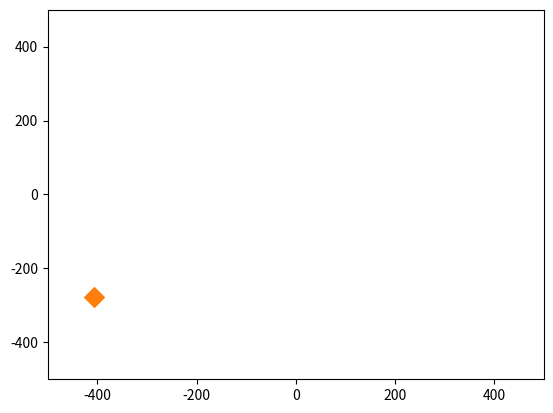
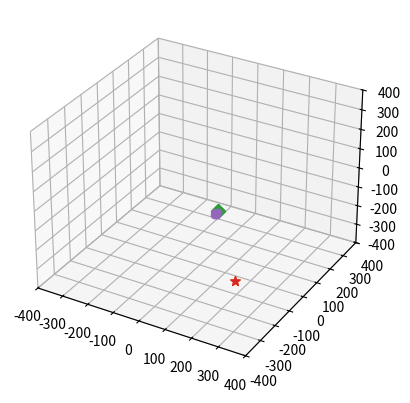

These figures' Python source, in order:
import numpy as np
import matplotlib.pyplot as plt
from mpl_toolkits.mplot3d import Axes3D


def initialize_random(param, pred=False, food=False):
    '''
    This function initializes the agents, as well as the plotting window

    Parameters
    ----------
    param : dict
        Holds the necessary parameters.

    Raises
    ------
    ValueError
        Dimension is not supplied or invalid.

    Returns
    -------
    agent_old : np.ndarray
        Zeros.
    agent_now : np.ndarray
        Initial positions of agents.
    double_agent: np array, initial position of predator
    fig : figure object
        Figure to plot in.
    ax : artist object
        Artist axis to plot in.

    '''
    n = param["n"]
    d = param["d"]
    ax_low, ax_high = param["ax_lim"]
    low, high = param["init_coord"]
    lower_lim, upper_lim = param["ax_lim"]
    lower_lim, upper_lim = 2*lower_lim, 2*upper_lim

    # initialize n agents in d dimensions
    
    np.random.seed(18)
    agent_now = np.random.uniform(low=low, high=high, size=(n, d))
    agent_old = np.zeros_like(agent_now)
    agent_temp = np.zeros_like(agent_now)
    if pred:
        double_agent_now = np.random.uniform(low=low-10,high=high-10, size=(1,d))  #start predator off in lower corner
        double_agent_old = np.random.uniform(low=low-10,high=high-10, size=(1,d))  #start predator off in lower corner
    if food: 
        food_coord = np.random.uniform(ax_low, ax_high, size=(1,d))
    if d == 2: 
        # some fig to plot
        fig = plt.figure()
        ax = fig.add_subplot(1, 1, 1)
        ax.set_xlim(lower_lim, upper_lim)
        ax.set_ylim(lower_lim, upper_lim)
    elif d == 3: 
        fig = plt.figure()
        ax = fig.add_subplot(1, 1, 1, projection = "3d")
        ax.set_xlim(lower_lim, upper_lim)
        ax.set_ylim(lower_lim, upper_lim)
        ax.set_zlim(lower_lim, upper_lim)
    else:
        raise ValueError("Incorrect number of dimensions. Choose d=2 or d=3.")
    if pred and food:
        return agent_old, agent_now, fig, ax, double_agent_now, double_agent_old, food_coord
    if pred:
        return agent_old, agent_now, fig, ax, double_agent_now, double_agent_old
    if food:
        return agent_old, agent_now, fig, ax, food_coord
    return agent_old, agent_now, fig, ax

def inline_plot_2D(agent_now, ax, param,double_agent_now='not here', food_coord='not here'):
    '''
    Plots in 2D after clearing axis object

    Parameters
    ----------
    agent_now : array (n, d)
    ax : axis object

    Returns
    -------
    ax : axis object

    '''
    lower_lim, upper_lim = param["ax_lim"]
    # plot 2D
    ax.clear()
    ax.scatter(agent_now[:, 0], agent_now[:, 1])
    if (type(double_agent_now)!=str) and (type(food_coord)!=str):
        ax.scatter(double_agent_now[0,0],double_agent_now[0,1],marker='D',s=100)
        ax.scatter(food_coord[0,0],food_coord[0,1],marker='*',s=100)
    if (type(double_agent_now)!=str):
        ax.scatter(double_agent_now[0,0],double_agent_now[0,1],marker='D',s=100)
    if (type(food_coord)!=str):
        ax.scatter(food_coord[0,0],food_coord[0,1],marker='*',s=100)
    ax.set_xlim(lower_lim, upper_lim)
    ax.set_ylim(lower_lim, upper_lim)
    plt.pause(0.01)
    return ax
    

def inline_plot_3D(agent_now, ax, param,double_agent_now='not here', food_coord='not here'):
    '''
    Plots in 3D after clearing axis object

    Parameters
    ----------
    agent_now : array (n, d)
    ax : axis object

    Returns
    -------
    ax : axis object

    '''
    lower_lim, upper_lim = param["ax_lim"]
    ax.clear()
    if (type(double_agent_now)!=str) and (type(food_coord)!=str):
        ax.scatter(double_agent_now[0,0],double_agent_now[0,1],double_agent_now[0, 2],marker='D',s=50)
        ax.scatter(food_coord[0,0],food_coord[0,1],food_coord[0, 2],marker='*',s=50)
    if (type(double_agent_now)!=str):
        ax.scatter(double_agent_now[0,0],double_agent_now[0,1],double_agent_now[0, 2],marker='D',s=50)
    if (type(food_coord)!=str):
        ax.scatter(food_coord[0,0],food_coord[0,1],food_coord[0, 2],marker='*',s=50)
    ax.scatter(agent_now[:, 0], agent_now[:, 1], agent_now[:, 2])
    ax.set_xlim(lower_lim, upper_lim)
    ax.set_ylim(lower_lim, upper_lim)
    ax.set_zlim(lower_lim, upper_lim)
    plt.pause(0.01)
    return ax

def euclidian_dist(array):

    return np.sqrt(np.sum(array**2, axis = 1))

def update(agent_now, agent_old, param, double_agent_now='not here', double_agent_old=None, food_coord='not here'):
    '''
    Update of the postion of the agents, with the assumption that their acceleretion is computed from
    their pull towards the center of mass and the delta between their new and old position
    Parameters
    ----------
    agent_now : array (n, d)
        DESCRIPTION.
    agent_old : array (n, d)
        DESCRIPTION.
    double_agent_old : array (1,d) (or None)
        DESCRIPTION.
    double_agent_now : array (1,d) (or string not here)
        DESCRIPTION.
    center_pull : int, optional
        DESCRIPTION. The default is 1.5.
    predator_pull : int, optional
        Description. The default is 1.5
    predator_push : int, optional
        Description. The default is -1.5
    food_coord : array(1,d) (or string not here)
        Description. 
    food_pull : int, optional
        Description. The default is 1.5
    Returns
    -------
    agent_temp : updated positon of agents
    optional :  double_agent_now, updated position of double agent
    '''
    d = param["d"]
    center_pull = param["center_pull"]

    agent_temp = np.zeros_like(agent_now)
    double_agent_temp = np.zeros_like(double_agent_now)
    # calculate center of mass
    C = np.mean(agent_now, axis=0)
    if (type(food_coord) != str):
        food_pull = param["food_pull"]
    if (type(double_agent_now) != str):
        predator_pull = param["predator_pull"]
        predator_push = param["predator_push"]
        double_agent_temp = np.zeros_like(double_agent_now)
        n=len(agent_old)
        predator_position = np.tile(double_agent_old, (n, 1)) #old because assume the bird's reaction times are delayed

    # update the agent position according to acceleration to center
    for j in range(d):
        if (type(food_coord) == str) and (type(double_agent_now) == str):
            agent_temp[:, j] = 2 * agent_now[:, j] - agent_old[:, j] + \
            center_pull * (C[j] - agent_now[:, j]) / euclidian_dist((C - agent_now))
        if (type(food_coord) == str) and (type(double_agent_now) != str):
            agent_temp[:,j] = 2 * agent_now[:, j] - agent_old[:, j] + \
            center_pull * (C[j] - agent_now[:, j]) / euclidian_dist((C - agent_now)) +\
            predator_push * (predator_position[:,j]-agent_now[:,j]) / euclidian_dist((double_agent_old-agent_now))**3
            double_agent_temp[0,j] = 2 * double_agent_now[0,j] - double_agent_old[0,j] + \
            predator_pull * (C[j] - double_agent_now[0,j]) / euclidian_dist((C - double_agent_now)) #note that C is calculated from last iteration, showing reaction time of predator also not 0
        if (type(double_agent_now) == str and type(food_coord) != str):
            agent_temp[:,j] = 2 * agent_now[:, j] - agent_old[:, j] + \
            center_pull * (C[j] - agent_now[:, j]) / euclidian_dist((C - agent_now)) +\
            food_pull * (((C[j])-(food_coord[0,j]))/abs(euclidian_dist((C - food_coord))))**(13)
        if (type(double_agent_now) != str and type(food_coord) != str):
            agent_temp[:,j] = 2 * agent_now[:, j] - agent_old[:, j] + \
            center_pull * (C[j] - agent_now[:, j]) / euclidian_dist((C - agent_now)) +\
            predator_push * (predator_position[:,j]-agent_now[:,j]) / euclidian_dist((double_agent_old-agent_now))**3+\
            food_pull * (((C[j])-(food_coord[0,j]))/abs(euclidian_dist((C - food_coord))))**(13)
            double_agent_temp[0,j] = 2 * double_agent_now[0,j] - double_agent_old[0,j] + \
            predator_pull * (C[j] - double_agent_now[0,j]) / euclidian_dist((C - double_agent_now))
    if (type(double_agent_now) != str):
        return agent_temp, double_agent_temp
    return agent_temp
    

def simulate_flocking(initialize_func = initialize_random,
                      update_func = update,
                      inline_plotting = True,
                      d = 2,
                      param = {"n" : 100,
                               "init_coord":(-1, 1),
                               "ax_lim": (-50, 50),
                               "steps": 100,
                               "center_pull": 1.5,"predator_pull": 1.5,"predator_push": -0.5, "food_pull": -0.1}, pred=False, food=False):
    '''

    Parameters
    ----------
    n : int , optional
        number of agents. The default is 100.
    init_coord : tuple, optional
        Range of initialization of agents. The default is (-1, 1).
    steps : int, optional
        number of simulation steps. The default is 100.
    center_pull : float, optional
        pull factor towards center of mass. The default is 1.5.
    predator_pull : int, optional
        pull factor for predator towards center of mass of birds. The default is 1.5
    predator_push : int, optional
        push factor for predator towards center of mass of birds. The default is -1.5

    Returns
    -------
    None.

    '''
    steps = param["steps"]
    n = param["n"]
    param["d"] = d

    if pred and food:
        agent_old, agent_now, fig, ax, double_agent_now, double_agent_old, food_coord= initialize_func(param, pred=True, food=True)
    elif pred:
        agent_old, agent_now, fig, ax, double_agent_now, double_agent_old= initialize_func(param, pred=True)
    elif food:
        agent_old, agent_now, fig, ax, food_coord= initialize_func(param, food=True)
    else:
        agent_old, agent_now, fig, ax = initialize_func(param)
    
    # inline plotting to explore
    if inline_plotting:
        if d == 2: 
            inline_plotting_func = inline_plot_2D
        elif d == 3: 
            inline_plotting_func = inline_plot_3D
        else:
            raise ValueError("Please simulate in 2 or 3 dimensions to plot inline!")
        
        # simulate
        for i in range(steps):
            if pred and food:
                agent_temp, double_agent_temp = update_func(agent_now,agent_old,param,double_agent_now,double_agent_old, food_coord)
                double_agent_old = double_agent_now.copy()
                double_agent_now = double_agent_temp.copy()
                agent_old = agent_now.copy()
                agent_now = agent_temp.copy()
                inline_plotting_func(agent_now, ax, param, double_agent_now, food_coord)
            elif pred:
                agent_temp, double_agent_temp = update_func(agent_now,agent_old,param,double_agent_now,double_agent_old)
                double_agent_old = double_agent_now.copy()
                double_agent_now = double_agent_temp.copy()
                agent_old = agent_now.copy()
                agent_now = agent_temp.copy()
                inline_plotting_func(agent_now, ax, param, double_agent_now)
            elif food:
                agent_temp = update_func(agent_now, agent_old, param, food_coord=food_coord)
                agent_old = agent_now.copy()
                agent_now = agent_temp.copy()
                # store updated and this position for next acceleration
                # plot
                inline_plotting_func(agent_now, ax, param, food_coord)
            else:
                agent_temp = update_func(agent_now, agent_old, param)
                agent_old = agent_now.copy()
                agent_now = agent_temp.copy()
                # store updated and this position for next acceleration
                # plot
                inline_plotting_func(agent_now, ax, param)
        
        # close the plotting window
        plt.close()
    
    # return animation for saving
    else:
        plt.close()
        # storage
        positions = np.zeros((steps+1, n, d))
        positions[0, :, :] = agent_now.copy()
        
        for i in range(steps):
        
        
            agent_temp = update_func(agent_now, agent_old, param)
            # store updated and this position for next acceleration
            agent_old = agent_now.copy()
            agent_now = agent_temp.copy()
            
            # insert in storage
            positions[i+1, :, :] = agent_now.copy()
            
        return positions
            
    
    
        
if __name__ == "__main__":
    #simulate in 2D
    simulate_flocking(d = 2, pred=False, food=True,param = {"n" : 100,
                                "init_coord":(-1, 1),
                                "ax_lim": (-500, 500),
                                "steps": 100,
                                "center_pull": 1,"predator_pull": 1.5,"predator_push": -1.0, "food_pull": -5})
    # simulate in 3D
    simulate_flocking(d = 3,pred=True, food=True,param = {"n" : 100,
                                "init_coord":(-1, 1),
                                "ax_lim": (-400, 400),
                                "steps": 100,
                                "center_pull": 1,"predator_pull": 1.5,"predator_push": -1.0, 'food_pull': -5})
    # # # store a simulation
    # pos = simulate_flocking(d = 2, inline_plotting = False)
